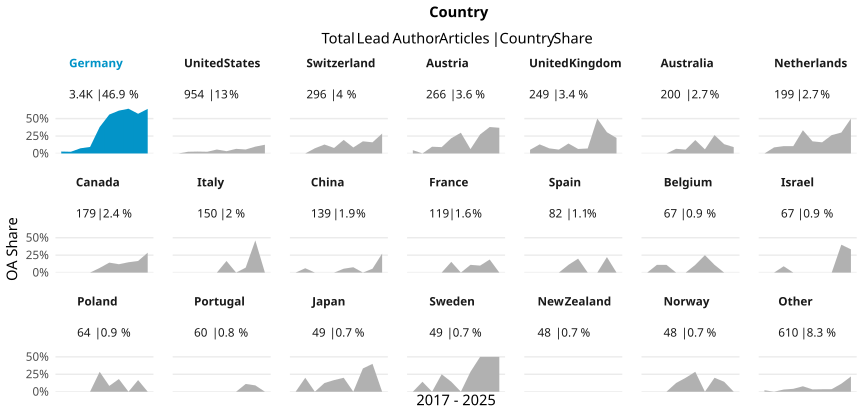

The file beside this chart, header and first rows:
country_name_fct, cr_year, articles, cc_total, prop
Germany, '17, 292, 8, 0.0274
Germany, '18, 327, 8, 0.02446
Germany, '19, 351, 26, 0.07407
Germany, '20, 364, 34, 0.09341
Germany, '21, 393, 149, 0.3791
Germany, '22, 371, 207, 0.558
Germany, '23, 363, 223, 0.6143
Germany, '24, 363, 233, 0.6419
Germany, '25, 411, 234, 0.5693
Germany, '26, 208, 133, 0.6394
United States, '17, 82, 0, 0
United States, '18, 81, 2, 0.02469
United States, '19, 110, 3, 0.02727
United States, '20, 122, 3, 0.02459
United States, '21, 106, 6, 0.0566
United States, '22, 92, 3, 0.03261
United States, '23, 106, 7, 0.06604
United States, '24, 105, 6, 0.05714
United States, '25, 102, 10, 0.09804
United States, '26, 48, 6, 0.125
Switzerland, '17, 29, 0, 0
Switzerland, '18, 30, 0, 0
Switzerland, '19, 27, 2, 0.07407
Switzerland, '20, 39, 5, 0.1282
Switzerland, '21, 38, 3, 0.07895
Switzerland, '22, 36, 7, 0.1944
Switzerland, '23, 35, 3, 0.08571
Switzerland, '24, 23, 4, 0.1739
Switzerland, '25, 25, 4, 0.16
Switzerland, '26, 14, 4, 0.2857
Austria, '17, 21, 1, 0.04762
Austria, '18, 21, 0, 0
Austria, '19, 31, 3, 0.09677
Austria, '20, 33, 3, 0.09091
Austria, '21, 32, 7, 0.2188
Austria, '22, 37, 11, 0.2973
Austria, '23, 32, 2, 0.0625
Austria, '24, 11, 3, 0.2727
Austria, '25, 29, 11, 0.3793
Austria, '26, 19, 7, 0.3684
United Kingdom, '17, 19, 1, 0.05263
United Kingdom, '18, 23, 3, 0.1304
United Kingdom, '19, 41, 3, 0.07317
United Kingdom, '20, 18, 1, 0.05556
United Kingdom, '21, 35, 5, 0.1429
United Kingdom, '22, 31, 2, 0.06452
United Kingdom, '23, 28, 2, 0.07143
United Kingdom, '24, 22, 11, 0.5
United Kingdom, '25, 23, 7, 0.3043
United Kingdom, '26, 9, 2, 0.2222
Australia, '17, 24, 0, 0
Australia, '18, 20, 0, 0
Australia, '19, 20, 0, 0
Australia, '20, 30, 2, 0.06667
Australia, '21, 18, 1, 0.05556
Australia, '22, 26, 5, 0.1923
Australia, '23, 17, 1, 0.05882
Australia, '24, 19, 5, 0.2632
Australia, '25, 15, 2, 0.1333
Australia, '26, 11, 1, 0.09091
... 150 more rows
